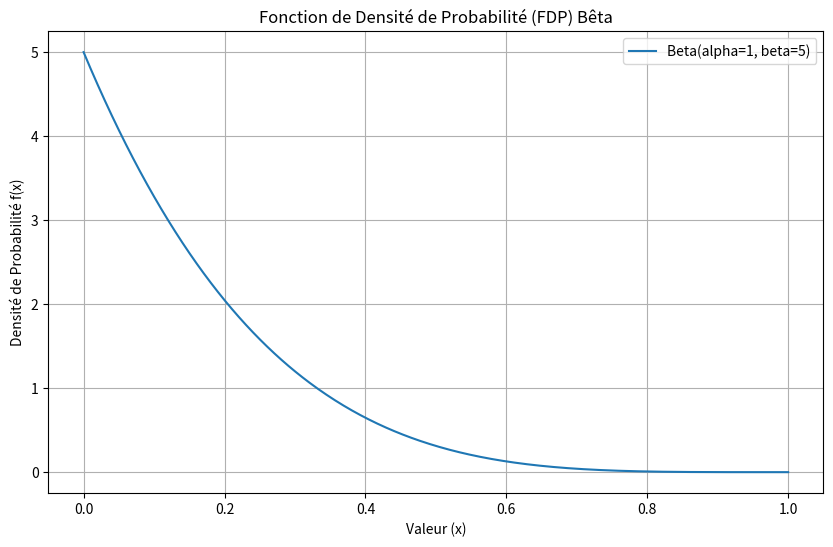

This chart was generated by the following Python code:
import numpy as np
from scipy.stats import beta
import matplotlib.pyplot as plt

# Paramètres de la distribution bêta
alpha = 1
beta_param = 5  # Renommé pour éviter le conflit avec le module beta de scipy

# Crée la distribution bêta
dist = beta(alpha, beta_param)

# Génère des points sur l'intervalle [0, 1]
x = np.linspace(0, 1, 500)

# Calcule les valeurs de la fonction de densité de probabilité
pdf_values = dist.pdf(x) # type: ignore

# Affiche la FDP
plt.figure(figsize=(10, 6))
plt.plot(x, pdf_values, label=f'Beta(alpha={alpha}, beta={beta_param})')
plt.title('Fonction de Densité de Probabilité (FDP) Bêta')
plt.xlabel('Valeur (x)')
plt.ylabel('Densité de Probabilité f(x)')
plt.grid(True)
plt.legend()
plt.show()

# Exemple: Probabilité que x soit près de 0 (par exemple, entre 0 et 0.1)
prob_near_zero = dist.cdf(0.1) - dist.cdf(0)
print(f"Probabilité d'être entre 0 et 0.1: {prob_near_zero:.4f}")

# Exemple: Probabilité que x soit près de 1 (par exemple, entre 0.9 et 1)
prob_near_one = dist.cdf(1) - dist.cdf(0.9)
print(f"Probabilité d'être entre 0.9 et 1: {prob_near_one:.4f}")